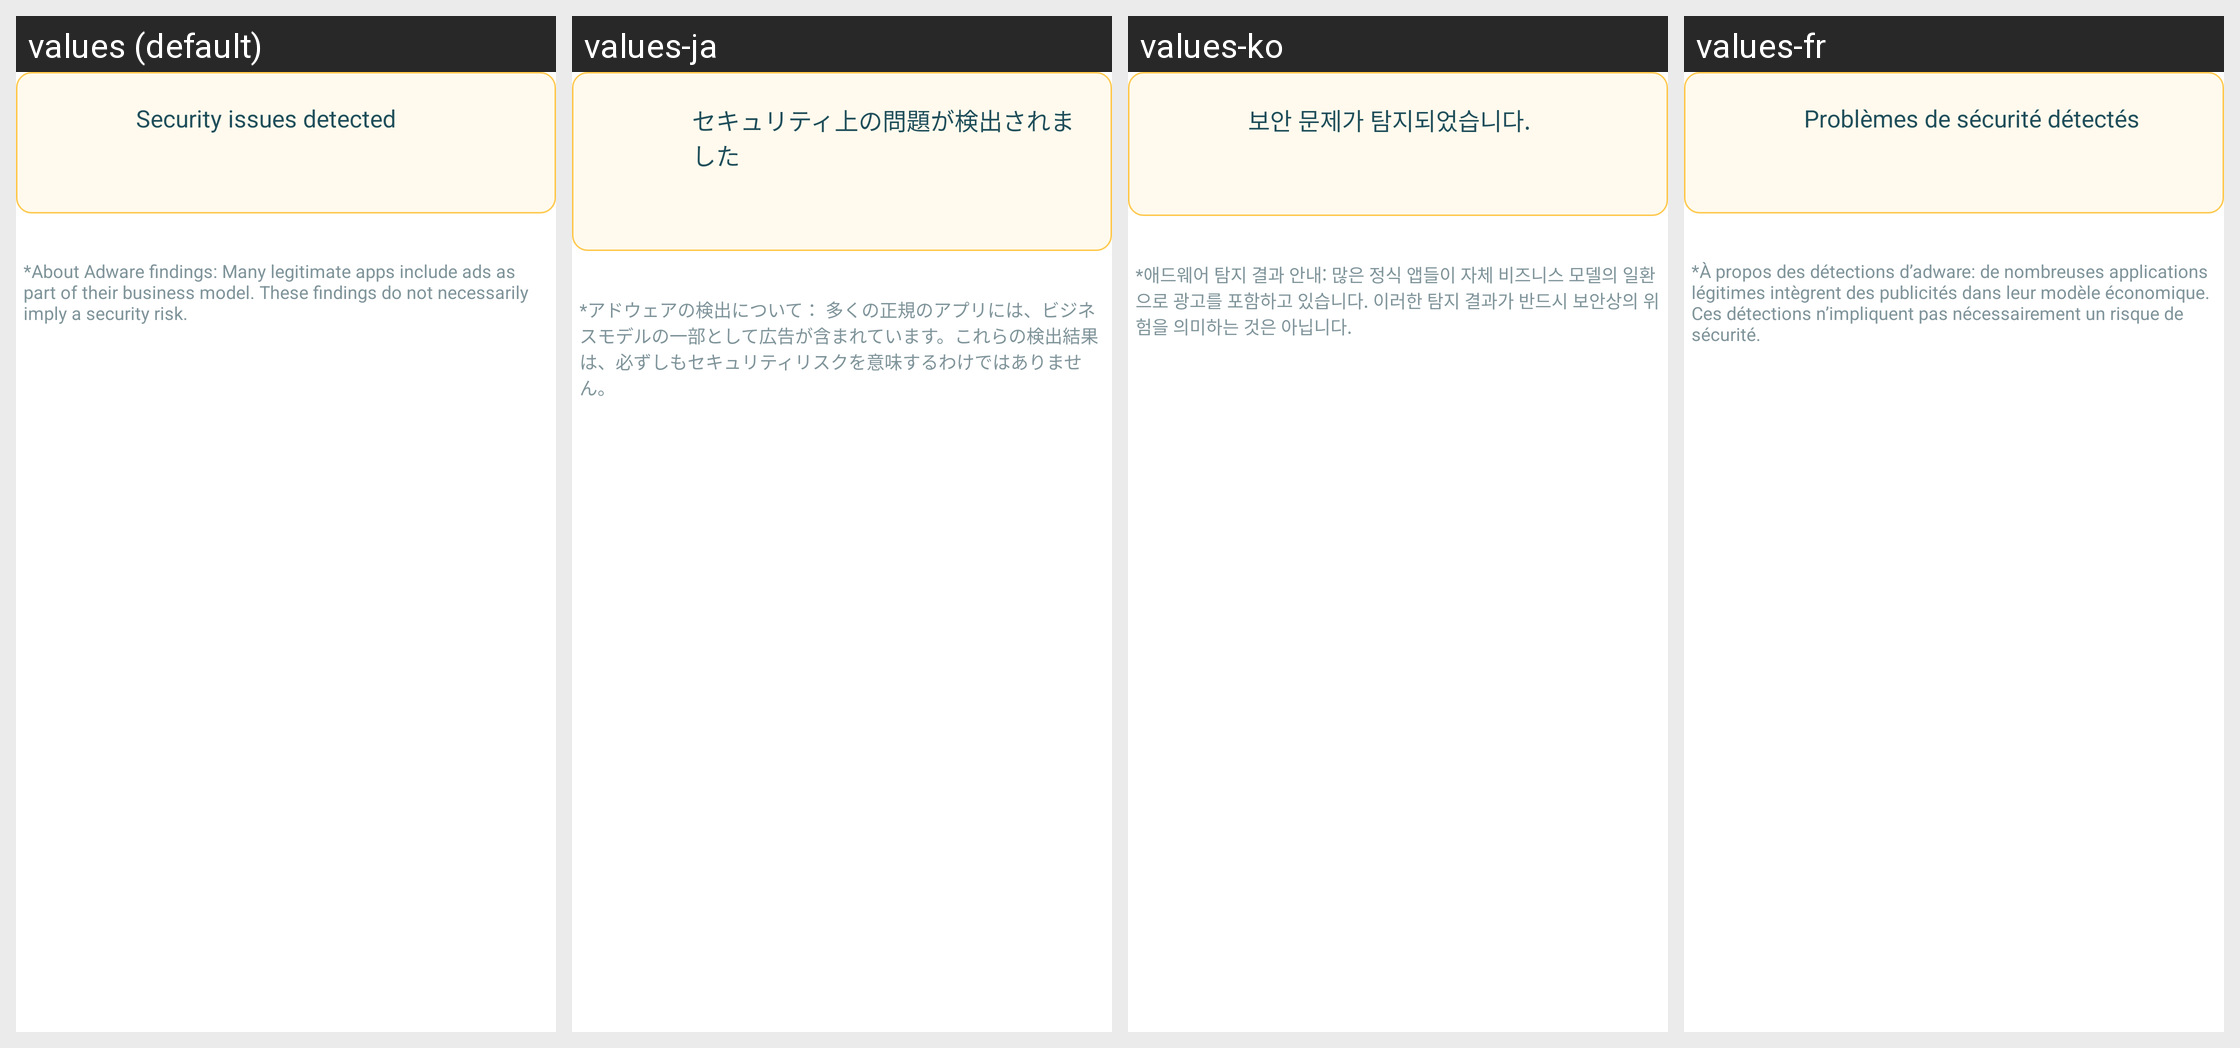

The Android screen above is rendered under several locales of the same app. Produce the string resources it draws, with the default and per-locale values.
Android screen res/layout/virus_total_report_warning.xml rendered under 4 locales, left to right: values (default), values-ja, values-ko, values-fr. Device: Nexus 5 (rendered at 1080×1920; each locale shown at half size, 540×960, under a caption strip naming it); theme AppThemeBar.
Other locales in the repository, not shown: values-af, values-am, values-ar, values-as, values-az, values-be, values-bg, values-bn, values-bs, values-ca, values-cs, values-da, values-de, values-el, values-en-rGB, values-es, values-es-rUS, values-et, values-eu, values-fa, values-fi, values-fr-rCA, values-fr-rFR, values-gl, values-gu, values-hi, values-hi-rIN, values-hr, values-hu, values-hy, values-in, values-in-rID, values-is, values-it, values-it-rIT, values-iw, values-ja-rJP, values-ka, values-kk, values-km, values-kn, values-ko-rKR, values-ky, values-lo, values-lt, values-lv, values-mk, values-ml, values-mn, values-mr, values-ms, values-my, values-nb, values-ne, values-nl, values-or, values-pa, values-pl, values-pt, values-pt-rBR, values-pt-rPT, values-ro, values-ru, values-ru-rRU, values-si, values-sk, values-sl, values-sq, values-sr, values-sv, values-sw, values-ta, values-te, values-th, values-tl, values-tr, values-tr-rTR, values-uk, values-ur, values-uz, values-vi, values-zh, values-zh-rCN, values-zh-rHK, values-zh-rTW, values-zu.
Strings drawn on this screen, with the default value and each locale's value (text and hints the layout hard-codes, and strings that could not be matched under every locale, appear in the picture but are not listed):

vt_report_warning_title
  values: Security issues detected
  values-ja: セキュリティ上の問題が検出されました
  values-ko: 보안 문제가 탐지되었습니다.
  values-fr: Problèmes de sécurité détectés

vt_report_warning_about
  values: *About Adware findings: Many legitimate apps include ads as part of their business model. These findings do not necessarily imply a security risk.
  values-ja: *アドウェアの検出について： 多くの正規のアプリには、ビジネスモデルの一部として広告が含まれています。これらの検出結果は、必ずしもセキュリティリスクを意味するわけではありません。
  values-ko: *애드웨어 탐지 결과 안내: 많은 정식 앱들이 자체 비즈니스 모델의 일환으로 광고를 포함하고 있습니다. 이러한 탐지 결과가 반드시 보안상의 위험을 의미하는 것은 아닙니다.
  values-fr: *À propos des détections d’adware: de nombreuses applications légitimes intègrent des publicités dans leur modèle économique. Ces détections n’impliquent pas nécessairement un risque de sécurité.
